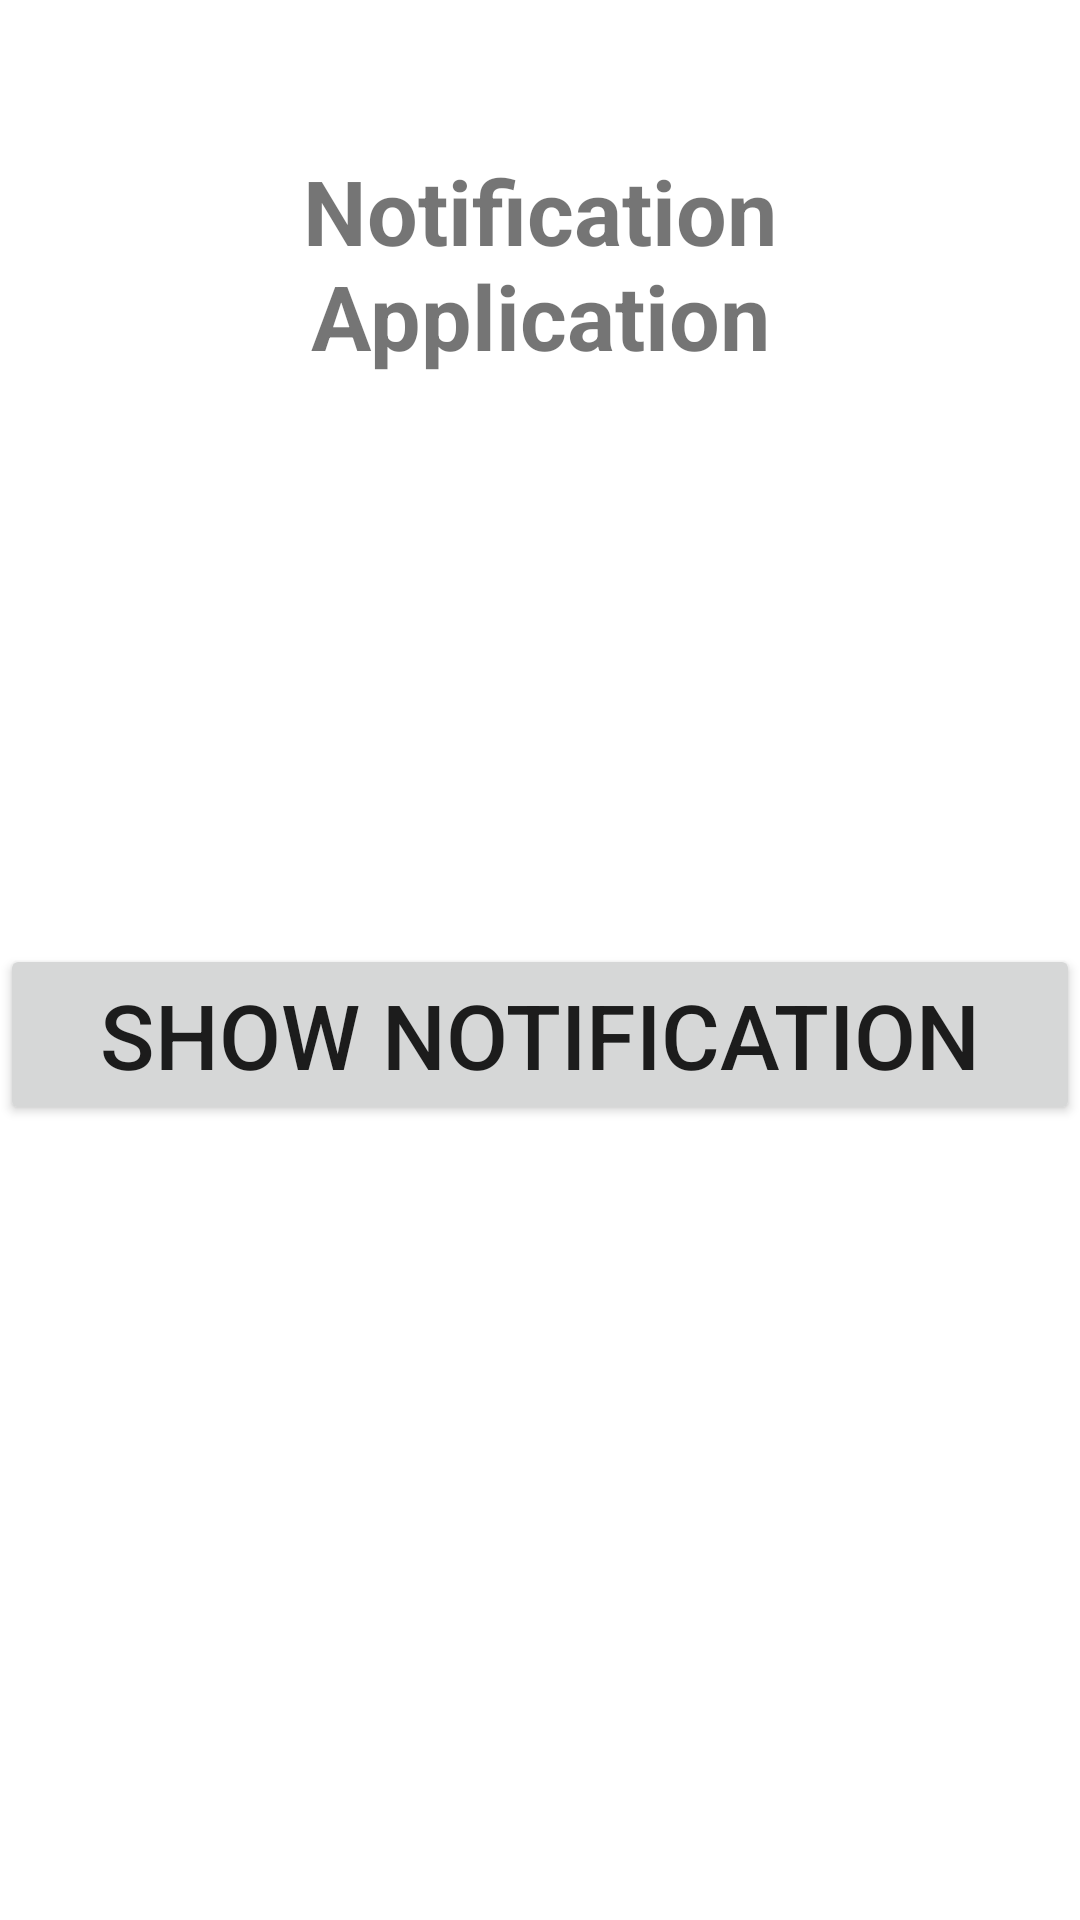

Write the Android layout XML for this screen, with the resource values it uses.
<!-- AndroidManifest.xml: application theme Theme.NotificationApp2 -->
<!-- res/layout/activity_main.xml -->
<?xml version="1.0" encoding="utf-8"?>
<RelativeLayout xmlns:android="http://schemas.android.com/apk/res/android"
    xmlns:app="http://schemas.android.com/apk/res-auto"
    xmlns:tools="http://schemas.android.com/tools"
    android:layout_width="match_parent"
    android:layout_height="match_parent"
    tools:context=".MainActivity">

    <TextView
        android:id="@+id/labelShow"
        android:layout_width="wrap_content"
        android:layout_height="wrap_content"
        android:layout_margin="50dp"
        android:gravity="center"
        android:textStyle="bold"
        android:textSize="30sp"
        android:text="Notification Application"

        />

    <Button
        android:id="@+id/btnNotify"
        android:layout_width="match_parent"
        android:layout_height="wrap_content"
        android:layout_alignBottom="@+id/labelShow"
        android:layout_gravity="center_horizontal"
        android:layout_marginTop="50dp"
        android:layout_marginBottom="-250dp"
        android:text="Show Notification"
        android:textSize="30sp" />

</RelativeLayout>
<!-- resources referenced by this layout -->
<resources>
  <style name="Theme.NotificationApp2" parent="Theme.MaterialComponents.DayNight.DarkActionBar">
          
          <item name="colorPrimary">@color/purple_500</item>
          <item name="colorPrimaryVariant">@color/purple_700</item>
          <item name="colorOnPrimary">@color/white</item>
          
          <item name="colorSecondary">@color/teal_200</item>
          <item name="colorSecondaryVariant">@color/teal_700</item>
          <item name="colorOnSecondary">@color/black</item>
          
          <item name="android:statusBarColor" tools:targetApi="l">?attr/colorPrimaryVariant</item>
          
      </style>
  <!-- not gathered from this repository: default colours our renderer supplied (Android Studio template values) -->
  <color name="purple_500">#FF6200EE</color>
  <color name="purple_700">#FF3700B3</color>
  <color name="teal_200">#FF03DAC5</color>
  <color name="teal_700">#FF018786</color>
  <color name="black">#FF000000</color>
  <color name="white">#FFFFFFFF</color>
</resources>
